2-way image classification set "16kImages" from GitHub (oscleong/molecular_imaging_repository); label vocabulary: inversion symmetry false, inversion symmetry true.

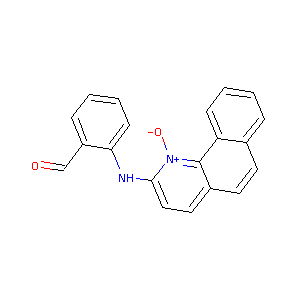
Label: inversion symmetry false

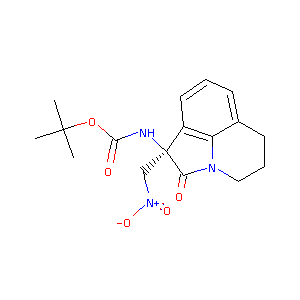
Label: inversion symmetry false

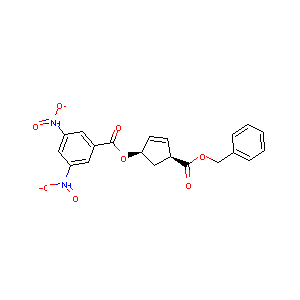
Label: inversion symmetry true

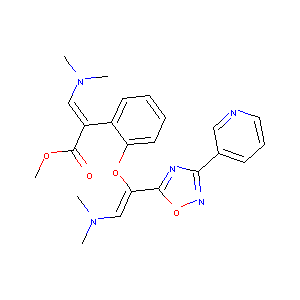
Label: inversion symmetry true

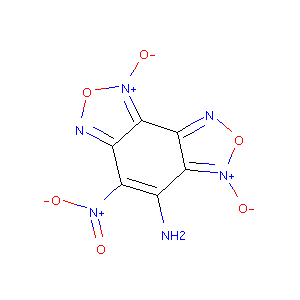
Label: inversion symmetry false

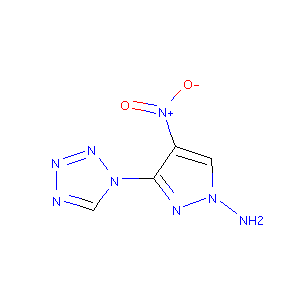
Label: inversion symmetry true
